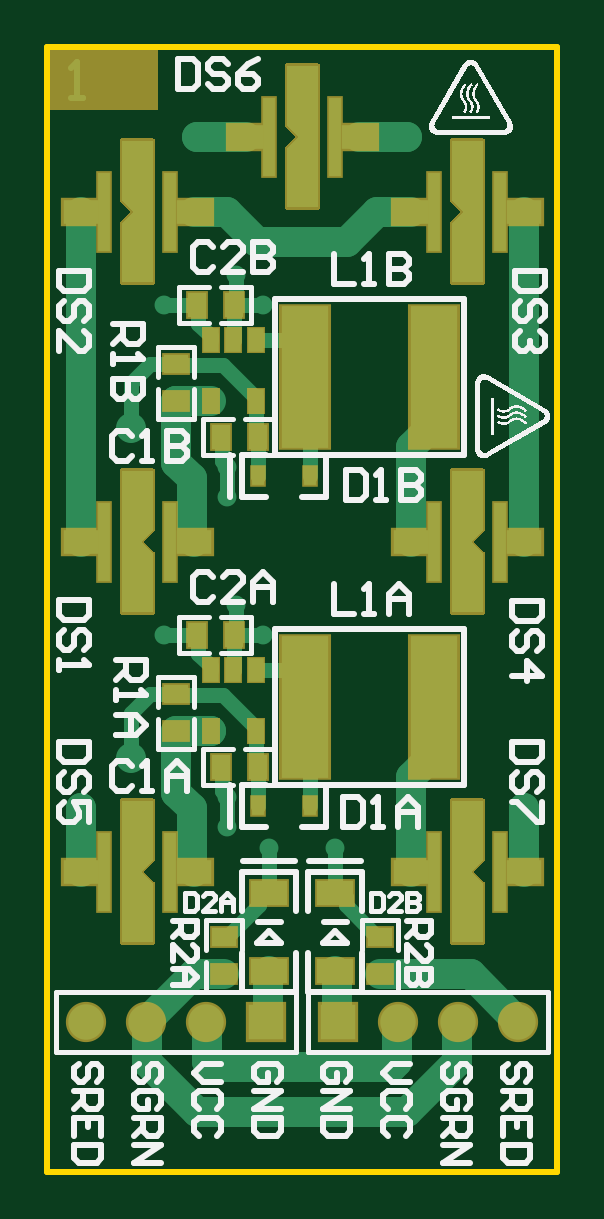
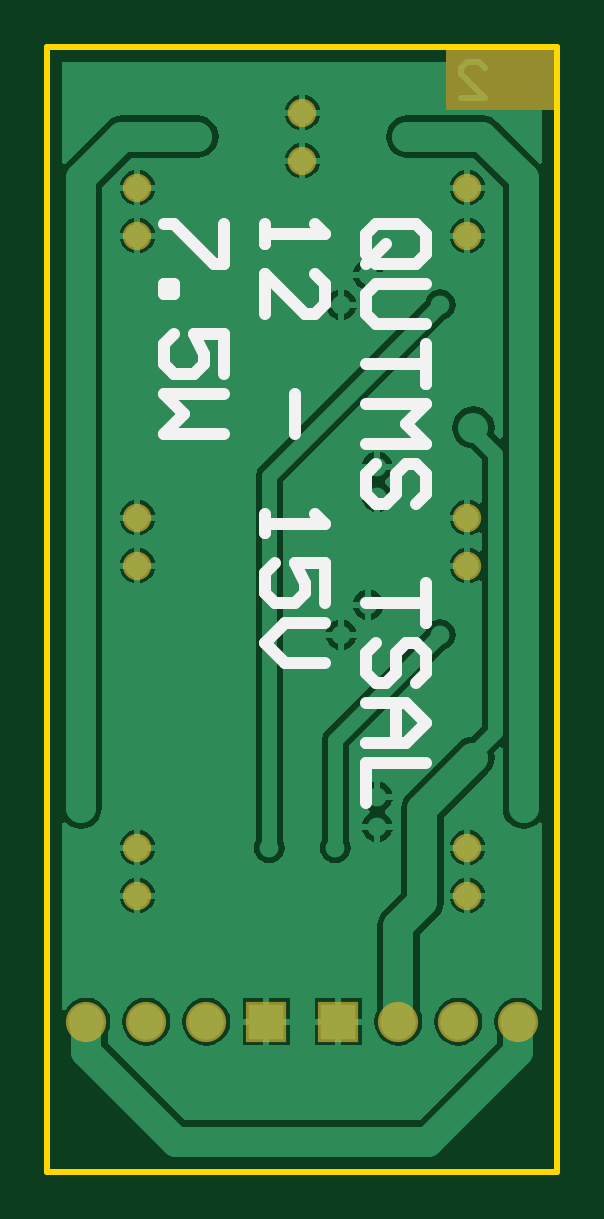
Circuit board: 8 layer files. Board 21.6 x 47.6 mm.
- bottom_copper: QUTMS-TSAL-B00.GBL (22935 bytes)
- bottom_silk: QUTMS-TSAL-B00.GBO (2187 bytes)
- bottom_mask: QUTMS-TSAL-B00.GBS (807 bytes)
- outline: QUTMS-TSAL-B00.GKO (273 bytes)
- outline: QUTMS-TSAL-B00.GM1 (394 bytes)
- top_copper: QUTMS-TSAL-B00.GTL (7890 bytes)
- top_silk: QUTMS-TSAL-B00.GTO (30810 bytes)
- top_mask: QUTMS-TSAL-B00.GTS (11227 bytes)

=== bottom_copper: QUTMS-TSAL-B00.GBL (22935 bytes, source omitted) ===
=== bottom_silk: QUTMS-TSAL-B00.GBO ===
G04*
G04 #@! TF.GenerationSoftware,Altium Limited,Altium Designer,20.1.14 (287)*
G04*
G04 Layer_Color=32896*
%FSLAX25Y25*%
%MOIN*%
G70*
G04*
G04 #@! TF.SameCoordinates,21C75208-3808-4449-9246-B6B9823AEBA8*
G04*
G04*
G04 #@! TF.FilePolarity,Positive*
G04*
G01*
G75*
%ADD40C,0.02000*%
D40*
X247742Y268835D02*
X241077D01*
X239411Y270501D01*
Y273834D01*
X241077Y275500D01*
X247742D01*
X249408Y273834D01*
Y270501D01*
X246075Y272168D02*
X249408Y268835D01*
Y270501D02*
X247742Y268835D01*
X239411Y265503D02*
X247742D01*
X249408Y263837D01*
Y260505D01*
X247742Y258839D01*
X239411D01*
Y255506D02*
Y248842D01*
Y252174D01*
X249408D01*
Y245510D02*
X239411D01*
X242743Y242177D01*
X239411Y238845D01*
X249408D01*
X241077Y228848D02*
X239411Y230514D01*
Y233847D01*
X241077Y235513D01*
X242743D01*
X244409Y233847D01*
Y230514D01*
X246075Y228848D01*
X247742D01*
X249408Y230514D01*
Y233847D01*
X247742Y235513D01*
X239411Y215519D02*
Y208855D01*
Y212187D01*
X249408D01*
X241077Y198858D02*
X239411Y200524D01*
Y203856D01*
X241077Y205522D01*
X242743D01*
X244409Y203856D01*
Y200524D01*
X246075Y198858D01*
X247742D01*
X249408Y200524D01*
Y203856D01*
X247742Y205522D01*
X249408Y195526D02*
X242743D01*
X239411Y192193D01*
X242743Y188861D01*
X249408D01*
X244409D01*
Y195526D01*
X239411Y185529D02*
X249408D01*
Y178865D01*
X266204Y275500D02*
Y272168D01*
Y273834D01*
X256207D01*
X257873Y275500D01*
X266204Y260505D02*
Y267169D01*
X259539Y260505D01*
X257873D01*
X256207Y262171D01*
Y265503D01*
X257873Y267169D01*
X261205Y247176D02*
Y240511D01*
X266204Y227182D02*
Y223850D01*
Y225516D01*
X256207D01*
X257873Y227182D01*
X256207Y212187D02*
Y218851D01*
X261205D01*
X259539Y215519D01*
Y213853D01*
X261205Y212187D01*
X264538D01*
X266204Y213853D01*
Y217185D01*
X264538Y218851D01*
X256207Y208855D02*
X262872D01*
X266204Y205522D01*
X262872Y202190D01*
X256207D01*
X273003Y275500D02*
Y268835D01*
X274669D01*
X281334Y275500D01*
X283000D01*
Y265503D02*
X281334D01*
Y263837D01*
X283000D01*
Y265503D01*
X273003Y250508D02*
Y257172D01*
X278001D01*
X276335Y253840D01*
Y252174D01*
X278001Y250508D01*
X281334D01*
X283000Y252174D01*
Y255506D01*
X281334Y257172D01*
X273003Y247176D02*
X283000D01*
X279668Y243844D01*
X283000Y240511D01*
X273003D01*
M02*

=== bottom_mask: QUTMS-TSAL-B00.GBS ===
G04*
G04 #@! TF.GenerationSoftware,Altium Limited,Altium Designer,20.1.14 (287)*
G04*
G04 Layer_Color=16711935*
%FSLAX25Y25*%
%MOIN*%
G70*
G04*
G04 #@! TF.SameCoordinates,21C75208-3808-4449-9246-B6B9823AEBA8*
G04*
G04*
G04 #@! TF.FilePolarity,Negative*
G04*
G01*
G75*
%ADD13R,0.18000X0.10000*%
%ADD22C,0.04737*%
%ADD23C,0.06706*%
%ADD24R,0.06706X0.06706*%
D13*
X227000Y299500D02*
D03*
D22*
X287500Y163500D02*
D03*
Y171500D02*
D03*
Y218500D02*
D03*
Y226500D02*
D03*
Y281500D02*
D03*
Y273500D02*
D03*
X260000Y294000D02*
D03*
Y286000D02*
D03*
X232500Y281500D02*
D03*
Y273500D02*
D03*
Y218500D02*
D03*
Y226500D02*
D03*
Y163500D02*
D03*
Y171500D02*
D03*
D23*
X224000Y142500D02*
D03*
X234000D02*
D03*
X244000D02*
D03*
X296000D02*
D03*
X286000D02*
D03*
X276000D02*
D03*
D24*
X254000D02*
D03*
X266000D02*
D03*
M02*

=== outline: QUTMS-TSAL-B00.GKO ===
G04*
G04 #@! TF.GenerationSoftware,Altium Limited,Altium Designer,20.1.14 (287)*
G04*
G04 Layer_Color=16711935*
%FSLAX25Y25*%
%MOIN*%
G70*
G04*
G04 #@! TF.SameCoordinates,21C75208-3808-4449-9246-B6B9823AEBA8*
G04*
G04*
G04 #@! TF.FilePolarity,Positive*
G04*
G01*
G75*
M02*

=== outline: QUTMS-TSAL-B00.GM1 ===
G04*
G04 #@! TF.GenerationSoftware,Altium Limited,Altium Designer,20.1.14 (287)*
G04*
G04 Layer_Color=16711935*
%FSLAX25Y25*%
%MOIN*%
G70*
G04*
G04 #@! TF.SameCoordinates,7435E910-4062-4735-B4F5-29FF216EBA80*
G04*
G04*
G04 #@! TF.FilePolarity,Positive*
G04*
G01*
G75*
%ADD12C,0.01000*%
D12*
X217500Y117500D02*
X302500D01*
Y305000D01*
X217500D02*
X302500D01*
X217500Y117500D02*
Y305000D01*
M02*

=== top_copper: QUTMS-TSAL-B00.GTL (7890 bytes, source omitted) ===
=== top_silk: QUTMS-TSAL-B00.GTO (30810 bytes, source omitted) ===
=== top_mask: QUTMS-TSAL-B00.GTS (11227 bytes, source omitted) ===
